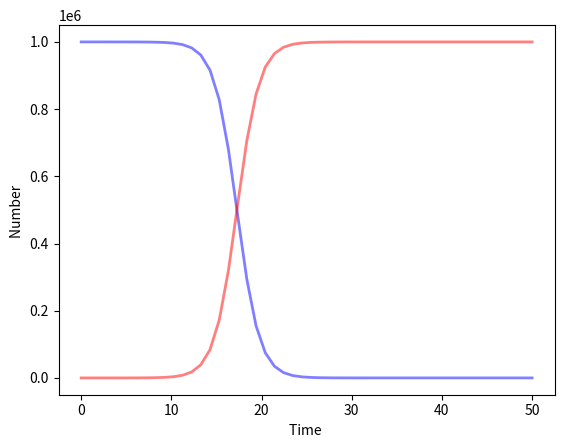

Python code for this plot: (Note: this script raises an exception after producing the figure.)
import numpy as np
from scipy.integrate import odeint
import matplotlib.pyplot as plt

# Total population, N.
N = 1000000
I0= 1
S0 = N - I0
beta = 0.8 / N
gamma=  0.05
t = np.linspace(0, 50, 50)


def deriv(y, t, beta, gamma):
    S, I= y
    dSdt = -beta * S * I
    dIdt = beta * S * I
    return dSdt, dIdt


y0 = S0, I0
ret = odeint(deriv, y0, t, args=( beta, gamma))
S, I = ret.T

fig = plt.figure(facecolor='w')
plt.plot(t, S, 'b', alpha=0.5, lw=2, label='Susceptible')
plt.plot(t, I, 'r', alpha=0.5, lw=2, label='Infected')
plt.xlabel('Time ')
plt.ylabel('Number ')

plt.grid(b=True, which='major', c='w', lw=2, ls='-')
legend = plt.legend()
legend.get_frame().set_alpha(0.5)

plt.show()